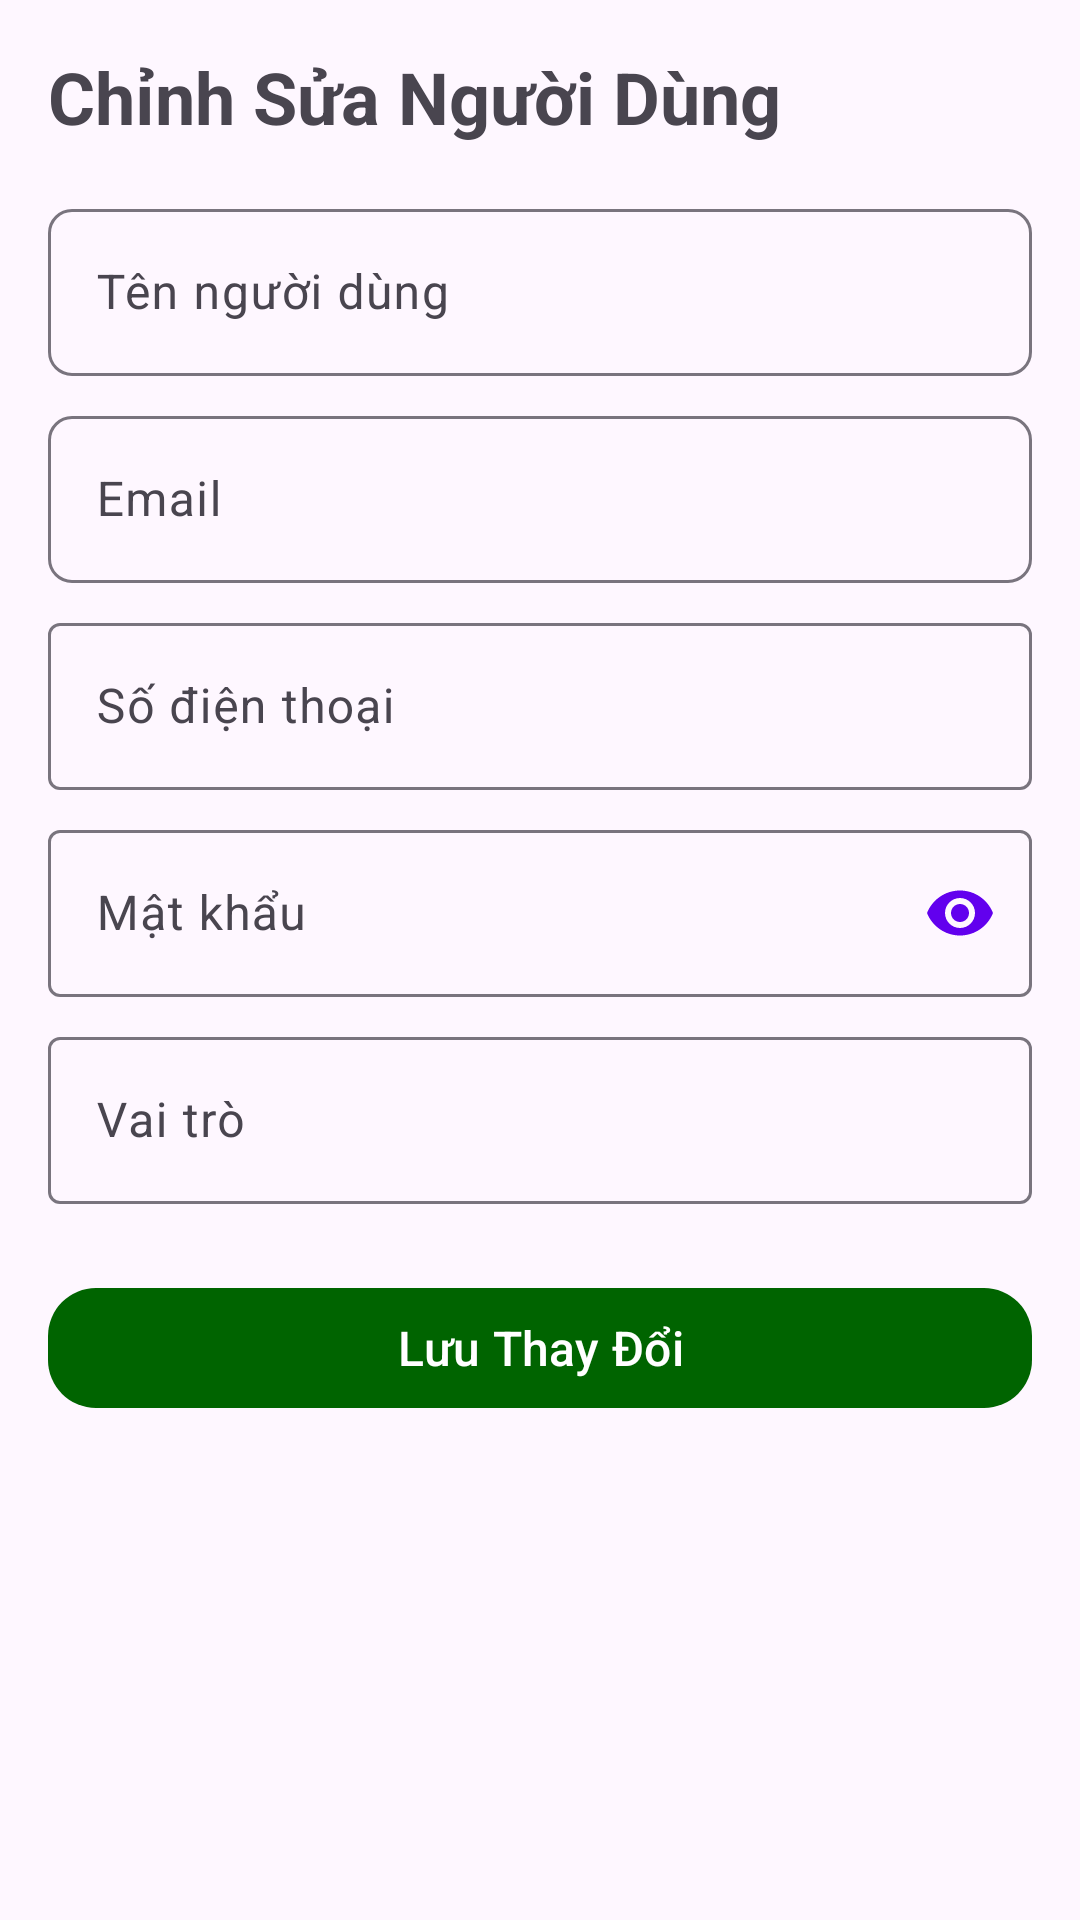

Here is an Android app screen rendered from its layout file. Give the layout XML and the strings, colors and styles it references.
<!-- AndroidManifest.xml: application theme Theme.Btl -->
<!-- res/layout/activity_edit_user.xml -->
<?xml version="1.0" encoding="utf-8"?>
<LinearLayout xmlns:android="http://schemas.android.com/apk/res/android"
    android:layout_width="match_parent"
    android:layout_height="match_parent"
    xmlns:app="http://schemas.android.com/apk/res-auto"
    android:orientation="vertical"
    android:padding="16dp">

    
    <TextView
        android:layout_width="wrap_content"
        android:layout_height="wrap_content"
        android:text="Chỉnh Sửa Người Dùng"
        android:textSize="24sp"
        android:textStyle="bold"
        android:layout_marginBottom="16dp"/>


    

    <com.google.android.material.textfield.TextInputLayout
        android:layout_width="match_parent"
        android:layout_height="wrap_content"
        app:boxBackgroundMode="outline"
        app:boxCornerRadiusTopStart="8dp"
        app:boxCornerRadiusTopEnd="8dp"
        app:boxCornerRadiusBottomStart="8dp"
        app:boxCornerRadiusBottomEnd="8dp"
        android:layout_marginBottom="8dp">

        <com.google.android.material.textfield.TextInputEditText
            android:id="@+id/edtUsername"
            android:layout_width="match_parent"
            android:layout_height="wrap_content"
            android:hint="Tên người dùng" />
    </com.google.android.material.textfield.TextInputLayout>

    <com.google.android.material.textfield.TextInputLayout
        android:layout_width="match_parent"
        android:layout_height="wrap_content"
        app:boxBackgroundMode="outline"
        app:boxCornerRadiusTopStart="8dp"
        app:boxCornerRadiusTopEnd="8dp"
        app:boxCornerRadiusBottomStart="8dp"
        app:boxCornerRadiusBottomEnd="8dp"
        android:layout_marginBottom="8dp">

        <com.google.android.material.textfield.TextInputEditText
            android:id="@+id/edtEmail"
            android:layout_width="match_parent"
            android:layout_height="wrap_content"
            android:hint="Email"
            android:inputType="textEmailAddress" />
    </com.google.android.material.textfield.TextInputLayout>

    <com.google.android.material.textfield.TextInputLayout
        android:layout_width="match_parent"
        android:layout_height="wrap_content"
        app:boxBackgroundMode="outline"
        android:layout_marginBottom="8dp">

        <com.google.android.material.textfield.TextInputEditText
            android:id="@+id/edtPhone"
            android:layout_width="match_parent"
            android:layout_height="wrap_content"
            android:hint="Số điện thoại"
            android:inputType="phone" />
    </com.google.android.material.textfield.TextInputLayout>

    <com.google.android.material.textfield.TextInputLayout
        android:layout_width="match_parent"
        android:layout_height="wrap_content"
        app:boxBackgroundMode="outline"
        app:passwordToggleEnabled="true"
        app:passwordToggleTint="@color/purple_500"
        android:layout_marginBottom="8dp">

        <com.google.android.material.textfield.TextInputEditText
            android:id="@+id/edtPassword"
            android:layout_width="match_parent"
            android:layout_height="wrap_content"
            android:hint="Mật khẩu"
            android:inputType="textPassword" />
    </com.google.android.material.textfield.TextInputLayout>

    <com.google.android.material.textfield.TextInputLayout
        android:layout_width="match_parent"
        android:layout_height="wrap_content"
        app:boxBackgroundMode="outline"
        android:layout_marginBottom="8dp">

        <com.google.android.material.textfield.TextInputEditText
            android:id="@+id/edtRole"
            android:layout_width="match_parent"
            android:layout_height="wrap_content"
            android:hint="Vai trò" />
    </com.google.android.material.textfield.TextInputLayout>


    
    <com.google.android.material.button.MaterialButton
        android:id="@+id/btnSaveChanges"
        android:layout_width="match_parent"
        android:layout_height="wrap_content"
        android:text="Lưu Thay Đổi"
        android:textColor="@android:color/white"
        android:textSize="16sp"
        app:cornerRadius="16dp"
        app:backgroundTint="@color/backgroundColor"
        android:layout_marginTop="16dp" />


</LinearLayout>
<!-- resources referenced by this layout -->
<resources>
  <color name="backgroundColor">#006400</color>
  <color name="purple_500">#FF6200EE</color>
  <style name="Theme.Btl" parent="Base.Theme.Btl" />
  <style name="Base.Theme.Btl" parent="Theme.Material3.DayNight.NoActionBar">
          <item name="colorPrimary">@color/backgroundColor</item>
      </style>
</resources>
